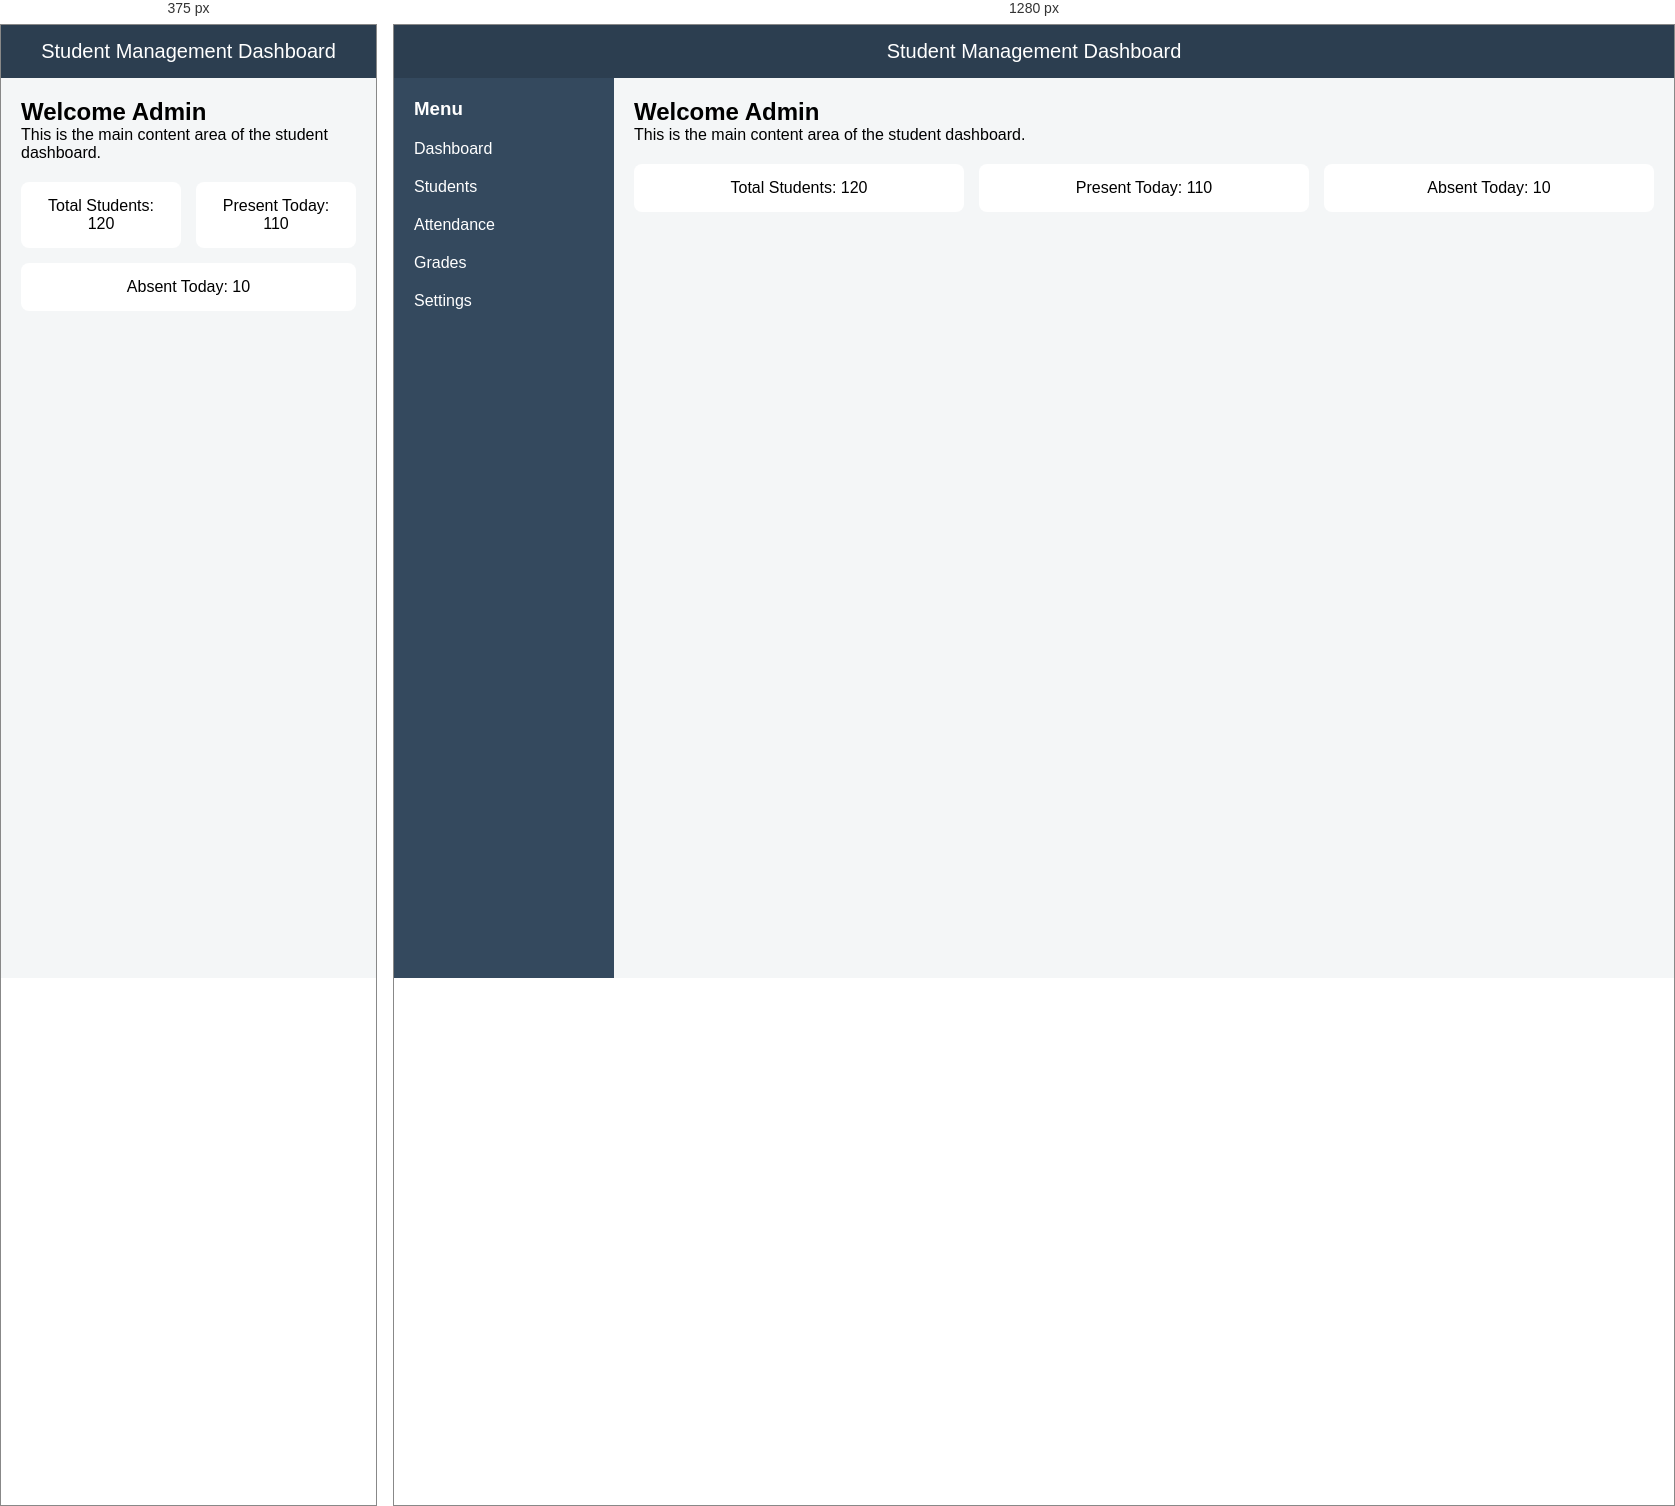
Rendered at 375 px and 1280 px, left to right.

<!-- file: index.html -->
<!DOCTYPE html>
<html lang="en">
<head>
    <meta charset="UTF-8">
    <meta name="viewport" content="width=device-width, initial-scale=1.0">
    <title>Student Dashboard</title>
    <link rel="stylesheet" href="styles.css">
</head>
<body>

    <!-- Header -->
    <header class="header">
        Student Management Dashboard
    </header>

    <!-- Layout Container -->
    <div class="container">

        <!-- Sidebar -->
        <aside class="sidebar">
            <h3>Menu</h3>
            <ul>
                <li>Dashboard</li>
                <li>Students</li>
                <li>Attendance</li>
                <li>Grades</li>
                <li>Settings</li>
            </ul>
        </aside>

        <!-- Main Content -->
        <main class="content">
            <h2>Welcome Admin</h2>
            <p>This is the main content area of the student dashboard.</p>

            <div class="cards">
                <div class="card">Total Students: 120</div>
                <div class="card">Present Today: 110</div>
                <div class="card">Absent Today: 10</div>
            </div>
        </main>

    </div>

</body>
</html>

/* @media block from styles.css */
@media screen and (max-width: 768px) {
    .sidebar {
        display: none;
    }

    .container {
        flex-direction: column;
    }
}